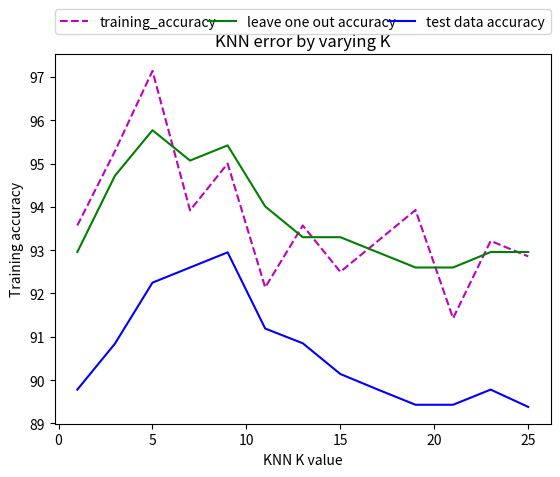

The matplotlib source for this figure:
import numpy as np
import matplotlib.patches as mpatches
import matplotlib.pyplot as plt

colors = np.random.rand(50)

# KNN ERROR PER K VALUE """
plt.figure()
plt.xlabel("KNN K value")
plt.ylabel("Training accuracy")
plt.title("KNN error by varying K")
# error on training data
X = np.array([1, 3, 5, 7, 9, 11, 13, 15, 17, 19, 21, 23, 25])
Y = np.array([93.571, 95.285, 97.14, 93.92, 95.0, 92.14, 93.57, 92.5, 93.214, 93.928, 91.428, 93.214, 92.857])
# error on leave one out training
A = np.array([1, 3, 5, 7, 9, 11, 13, 15, 17, 19, 21, 23, 25])
B = np.array([92.957, 94.718, 95.77, 95.07, 95.42, 94.01, 93.3, 93.3, 92.95, 92.6, 92.6, 92.957, 92.957])
# Error on testing data
C = np.array([1, 3, 5, 7, 9, 11, 13, 15, 17, 19, 21, 23, 25])
D = np.array([89.78, 90.84, 92.25, 92.60, 92.95, 91.19, 90.85, 90.14, 89.78, 89.43, 89.43, 89.78, 89.38])
plt.plot(X, Y, 'm--', label='training_accuracy')
plt.plot(A, B, 'g', label='leave one out accuracy')
plt.plot(C, D, 'b', label='test data accuracy')
plt.legend(bbox_to_anchor=(0., 1.02, 1., .102), loc=1,ncol=3, mode="expand", borderaxespad=0.)
"""
# PLOT OF FINAL LEARNING RATE ERROR
plt.figure()
plt.xlabel("Gradient Descent Iteration")
plt.ylabel("Error rate %")
plt.title("Logistic Regression Error on Test Data")
Y = np.array([50, 29.625, 49.375, 18.875, 27.375, 13, 4.75, 7.375, 9.625, 8.5, 6.625, 3.75, 3.5, 4, 4.5, 5.375, 5.75, 5.625, 5.25])
X = range(len(Y))
plt.scatter(X, Y)

# PLOT OF FINAL LEARNING RATE ERROR
plt.figure()
plt.xlabel("Gradient Descent Iteration")
plt.ylabel("Error rate %")
plt.title("Logistic Regression Error on Train Data")
Y = np.array([50, 28.7, 49.14, 16.42, 26.21, 12, 4.78, 6.0, 8.85, 8.85, 5.5, 4.0, 2.78, 2.42, 2.92, 3.85, 4.07, 4.14, 4.35])
X = range(len(Y))
plt.scatter(X, Y)

# PLOT OF LAMBDA
plt.figure()
plt.xlabel("L2 Regularization Constant")
plt.ylabel("Error Rate %")
plt.title("L2 Regularization on Test Data")
plt.xscale('log')
X = [.0001, .001, .01, 1, 10, 100]
Y = [19.875, 20.625, 28.75, 29.5, 29.5, 29.5]
plt.scatter(X, Y)

# PLOT OF TRAIN ERROR LAMBDA
plt.figure()
plt.xlabel("L2 Regularization Constant")
plt.xscale('log')
plt.ylabel("Error Rate %")
plt.title("L2 Regularization on Training Data")
X = [.0001, .001, .01, .1, 1, 100]
Y = [.829, 1.60, 1.60, 1.60, 1.58, 1.52]
plt.scatter(X, Y)

plt.figure()
plt.xlabel("L2 Regularization Constant")
plt.xscale('log')
plt.ylabel("Average Parameter Value")
plt.title("Average parameter value with increasing lambda")
X = [.001, 1, 10]
Y = [138637, 122784616970 , 12276682592000]
plt.plot(X, Y)
plt.scatter(X, Y)

"""

plt.show()
